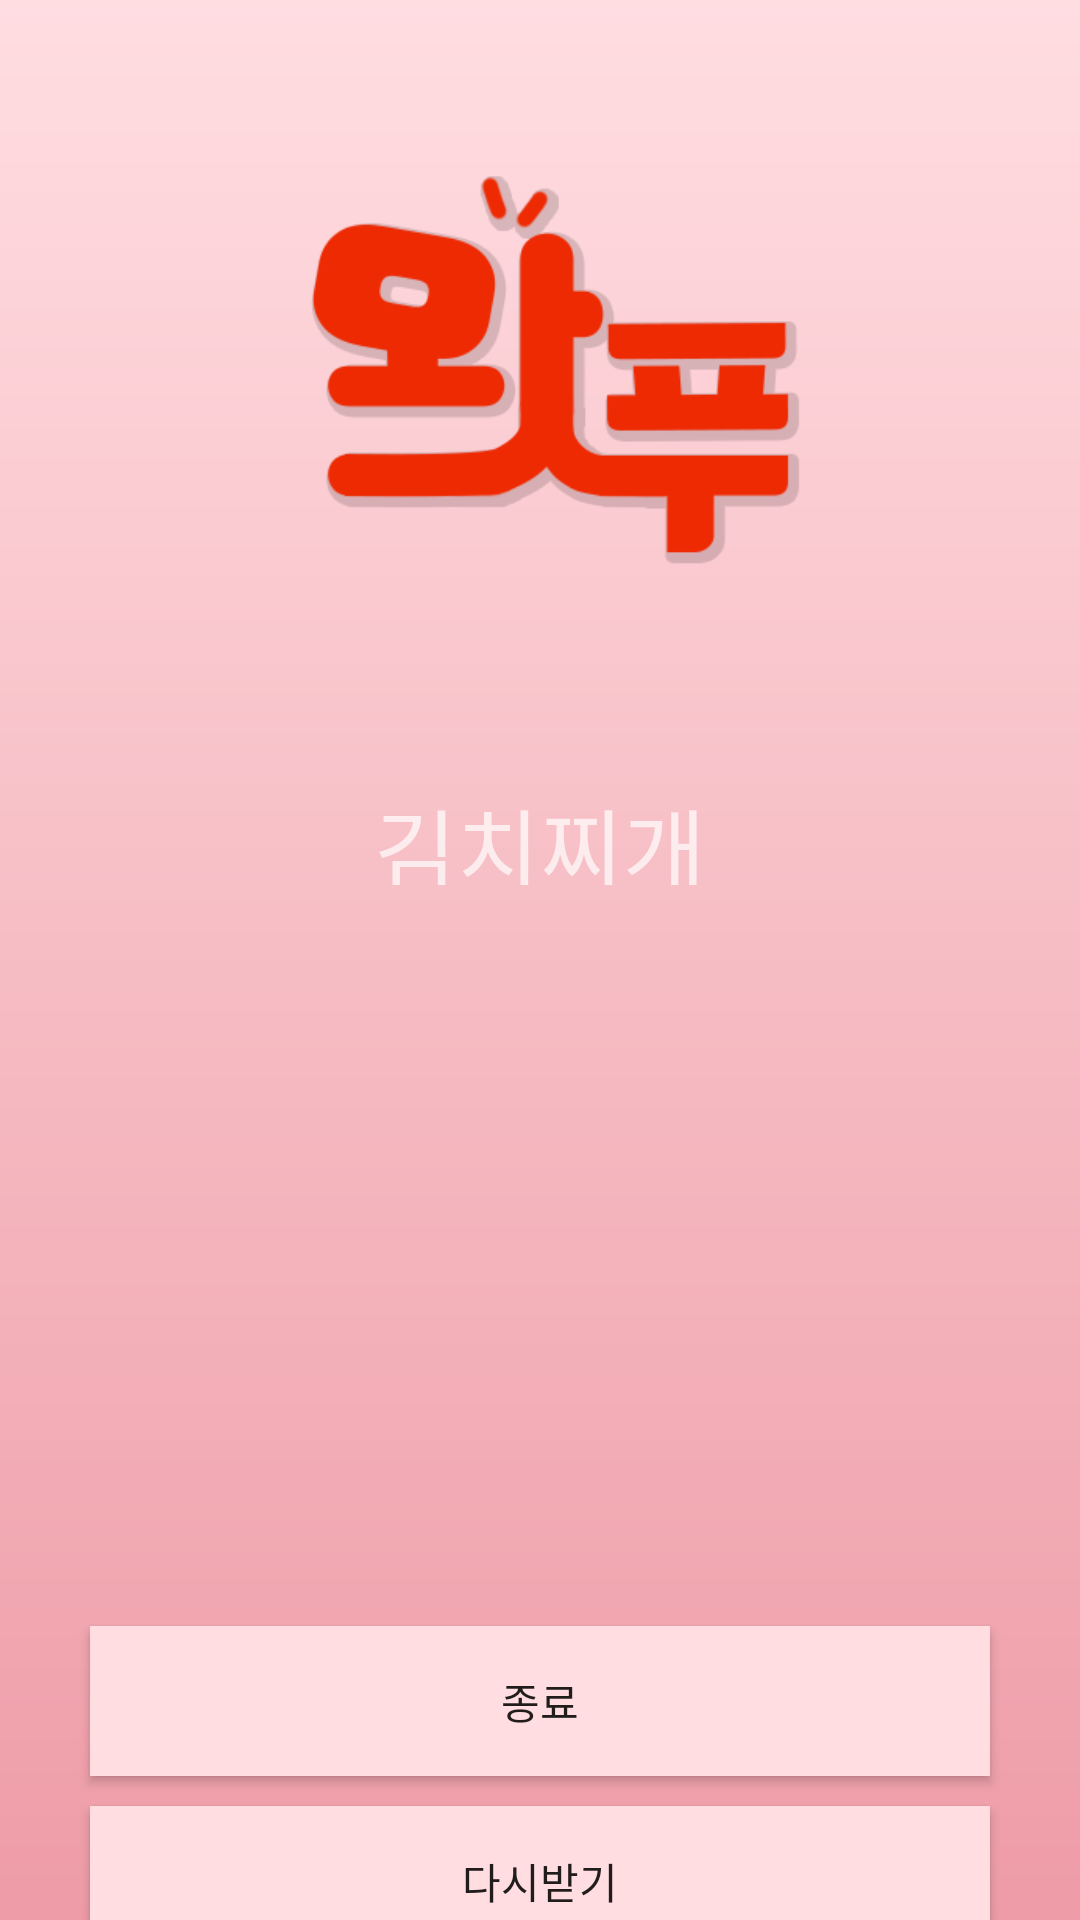

The Android layout XML behind this screen, and the referenced resources:
<!-- AndroidManifest.xml: application theme AppTheme -->
<!-- res/layout/activity_result.xml -->
<?xml version="1.0" encoding="utf-8"?>
<LinearLayout xmlns:android="http://schemas.android.com/apk/res/android"
    android:layout_width="match_parent"
    android:layout_height="match_parent"
    xmlns:app="http://schemas.android.com/apk/res-auto"
    android:background="@drawable/background">

    <LinearLayout
        android:layout_width="match_parent"
        android:layout_height="match_parent"
        android:orientation="vertical">

        <ImageView
            android:id="@+id/ivLogo"
            android:layout_width="match_parent"
            android:layout_height="260dp"
            app:srcCompat="@drawable/logo" />

        <TextView
            android:id="@+id/tvResult"
            android:layout_width="wrap_content"
            android:layout_height="35dp"
            android:layout_gravity="center"
            android:textColor="#B3ffffff"
            android:layout_marginBottom="10dp"
            android:textSize="30dp"
            android:text="김치찌개" />

        <ImageView
            android:id="@+id/imageView"
            android:layout_width="match_parent"
            android:layout_height="237dp"
            app:srcCompat="@drawable/kimchistew" />

        <Button
            android:id="@+id/btnEnd"
            android:layout_width="300dp"
            android:layout_height="50dp"
            android:layout_below="@id/tvJoin"
            android:layout_gravity="center"
            android:background="#ffdde1"
            android:layout_marginBottom="10dp"
            android:text="종료" />

        <Button
            android:id="@+id/btnAgain"
            android:layout_width="300dp"
            android:layout_height="50dp"
            android:layout_gravity="center"
            android:background="#ffdde1"
            android:layout_marginBottom="10dp"
            android:text="다시받기" />

        <Button
            android:id="@+id/btnMain"
            android:layout_width="300dp"
            android:layout_height="50dp"
            android:layout_gravity="center"
            android:background="#ffdde1"
            android:text="메인으로" />
    </LinearLayout>
</LinearLayout>
<!-- resources referenced by this layout -->
<resources>
  <!-- drawable background (drawable) -->
  <?xml version="1.0" encoding="utf-8"?>
  <shape xmlns:android="http://schemas.android.com/apk/res/android"
      android:shape="rectangle">
  
      <gradient
          android:startColor="#ffdde1"
          android:endColor="#ee9ca7"
          android:angle="-90"/>
  
  </shape>
  <!-- drawable logo: png bitmap (drawable, 17227 bytes) -->
  <style name="AppTheme" parent="Theme.AppCompat.Light.DarkActionBar">
          
          <item name="colorPrimary">@color/colorPrimary</item>
          <item name="colorPrimaryDark">@color/colorPrimaryDark</item>
          <item name="colorAccent">@color/colorAccent</item>
      </style>
  <!-- not gathered from this repository: default colours our renderer supplied (Android Studio template values) -->
  <color name="colorPrimary">#FF6200EE</color>
  <color name="colorPrimaryDark">#FF3700B3</color>
  <color name="colorAccent">#FF03DAC5</color>
</resources>
